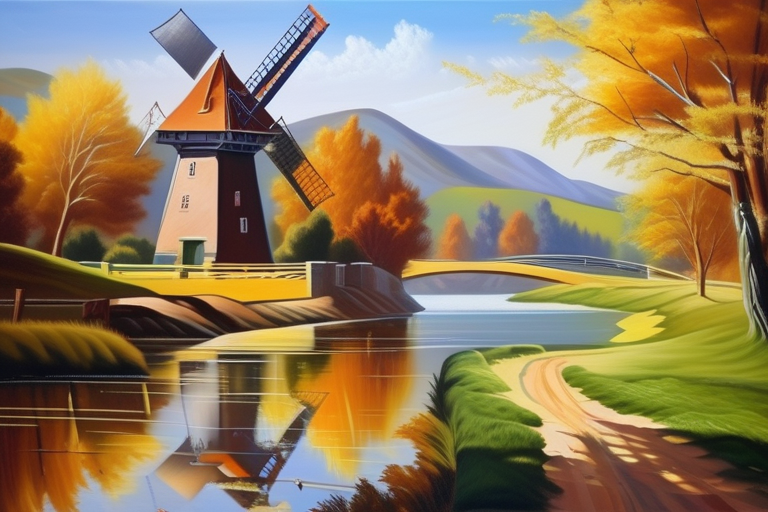
Generation parameters embedded in this image by AUTOMATIC1111 Stable Diffusion web UI or a fork of it (Forge, ...) (PNG 'parameters' text chunk):
a painting of a beautiful landscape, a river flowing, a windmill, sunny, outside, reflection in the water, masterpiece
Negative prompt: text, watermark, low quality, medium quality, blurry, people
Steps: 30, Sampler: DPM++ 2S a, CFG scale: 8, Seed: 1083876429, Size: 768x512, Model hash: e6bb9ea85b, Model: sd_xl_base_1.0_0.9vae, Version: v1.5.1-2-gf4e6f9f1